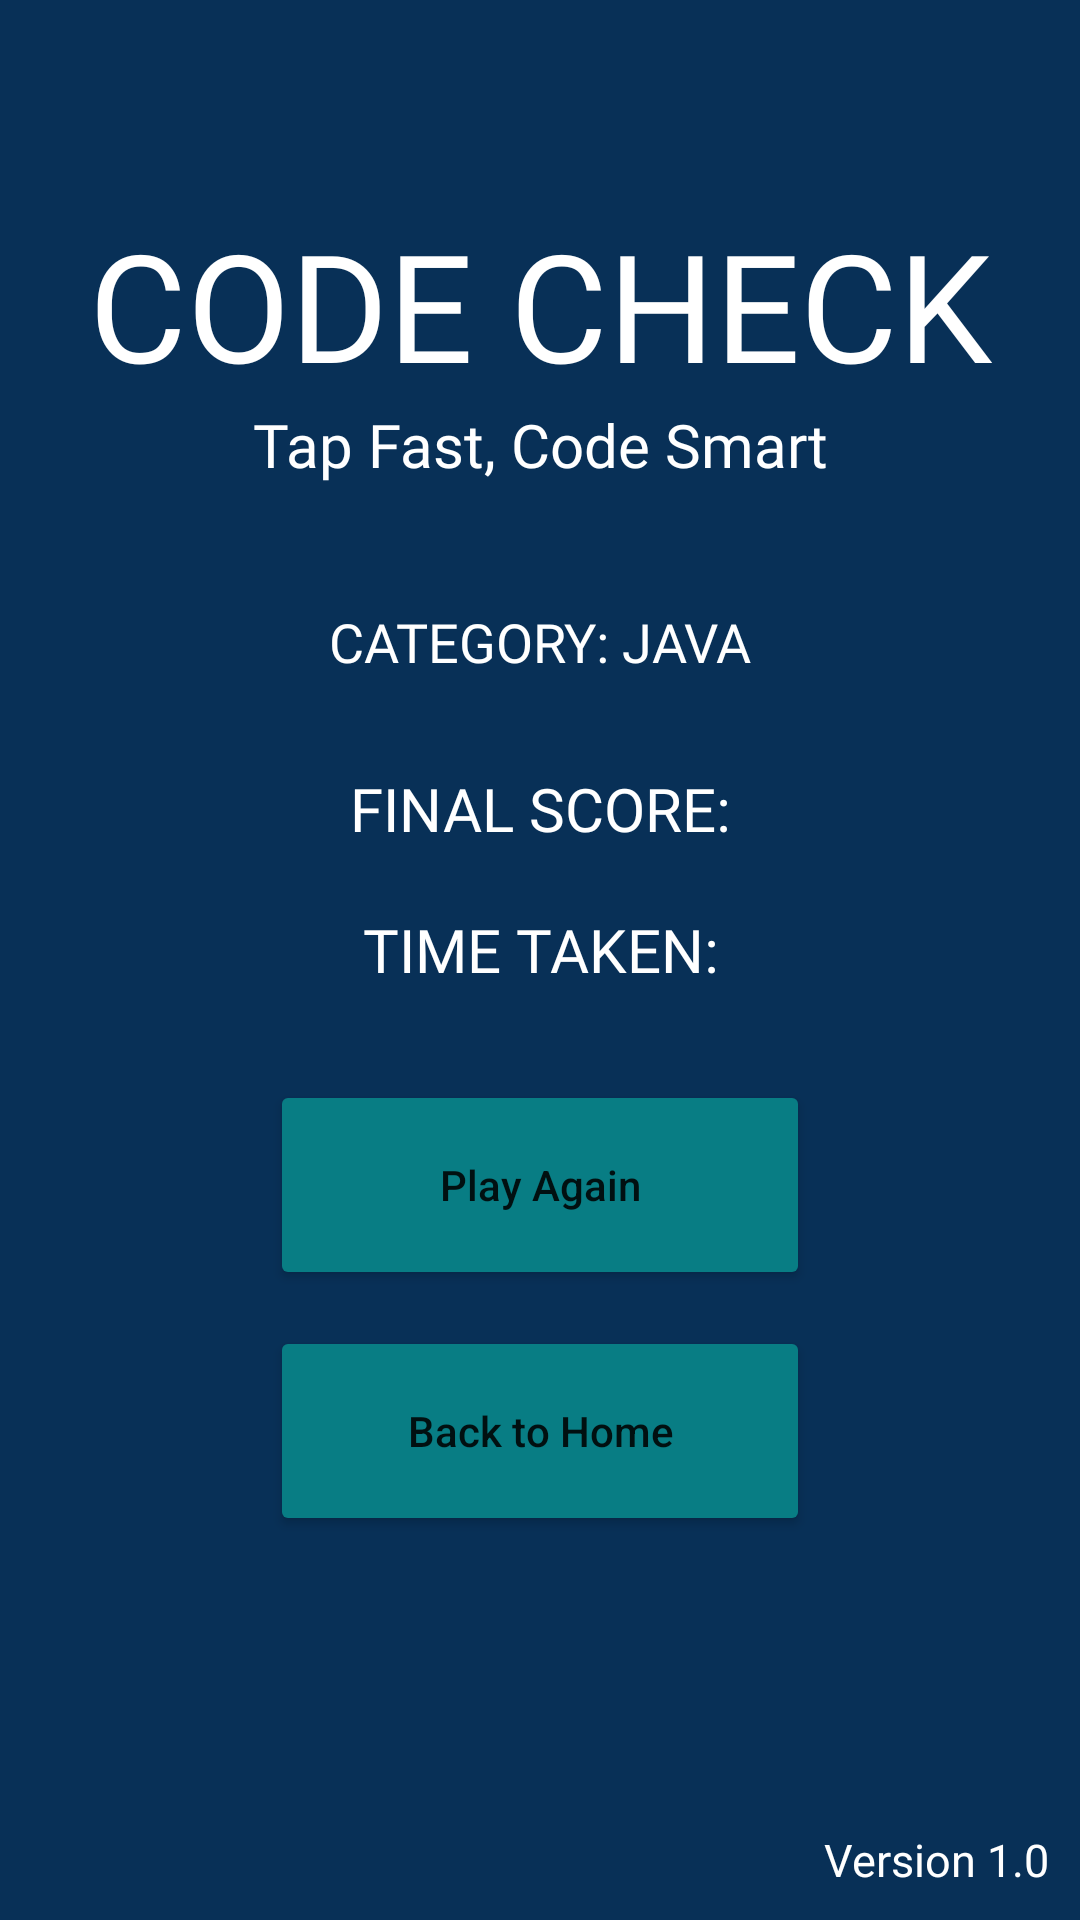

Android layout source for this screen:
<!-- AndroidManifest.xml: application theme Theme.CodeCheckProject -->
<!-- res/layout/activity_score_page.xml -->
<?xml version="1.0" encoding="utf-8"?>
<FrameLayout xmlns:android="http://schemas.android.com/apk/res/android"
    xmlns:app="http://schemas.android.com/apk/res-auto"
    xmlns:tools="http://schemas.android.com/tools"
    android:id="@+id/main"
    android:layout_width="match_parent"
    android:layout_height="match_parent"
    tools:context=".ScorePage">

    <LinearLayout
        android:layout_width="match_parent"
        android:layout_height="match_parent"
        android:background="@color/blue"
        android:orientation="vertical"
        android:gravity="center"
        android:padding="16dp">

        <TextView
            android:layout_width="match_parent"
            android:layout_height="wrap_content"
            android:text="CODE CHECK"
            android:textSize="50sp"
            android:textAlignment="center"
            android:textColor="@color/white"
            android:fontFamily="@font/rye"
            android:layout_marginTop="-60dp"/>

        <TextView
            android:layout_width="match_parent"
            android:layout_height="wrap_content"
            android:text="Tap Fast, Code Smart"
            android:textSize="20sp"
            android:textAlignment="center"
            android:textColor="@color/white"
            android:fontFamily="@font/lato_bold"/>

        <TextView
            android:id="@+id/categoryTV"
            android:layout_width="match_parent"
            android:layout_height="wrap_content"
            android:text="CATEGORY: JAVA"
            android:textSize="18sp"
            android:textAlignment="center"
            android:textColor="@color/white"
            android:fontFamily="@font/lato_bold"
            android:layout_marginTop="40dp"/>

        <TextView
            android:id="@+id/finalScoreTV"
            android:layout_width="match_parent"
            android:layout_height="wrap_content"
            android:text="FINAL SCORE:"
            android:textSize="20sp"
            android:textAlignment="center"
            android:textColor="@color/white"
            android:fontFamily="@font/lato_bold"
            android:layout_marginTop="30dp"/>

        <TextView
            android:id="@+id/timeTakenTV"
            android:layout_width="match_parent"
            android:layout_height="wrap_content"
            android:text="TIME TAKEN:"
            android:textSize="20sp"
            android:textAlignment="center"
            android:textColor="@color/white"
            android:fontFamily="@font/lato_bold"
            android:layout_marginTop="20dp"
            android:layout_marginBottom="30dp"/>

        <Button
            android:id="@+id/againBtn"
            android:layout_width="180dp"
            android:layout_height="70dp"
            android:backgroundTint="@color/green"
            android:text="Play Again"
            android:textAllCaps="false"
            app:cornerRadius="12dp" />

        <Button
            android:id="@+id/homeBtn"
            android:layout_width="180dp"
            android:layout_height="70dp"
            android:text="Back to Home"
            android:textAllCaps="false"
            android:backgroundTint="@color/green"
            app:cornerRadius="12dp"
            android:layout_marginTop="12dp"/>

    </LinearLayout>

    <TextView
        android:layout_width="wrap_content"
        android:layout_height="wrap_content"
        android:text="Version 1.0"
        android:textColor="@color/white"
        android:textSize="15sp"
        android:layout_gravity="bottom|end"
        android:layout_margin="10dp"/>
</FrameLayout>
<!-- resources referenced by this layout -->
<resources>
  <color name="blue"> #083057</color>
  <color name="green"> #087d84</color>
  <color name="white">#FFFFFFFF</color>
  <style name="Theme.CodeCheckProject" parent="Theme.MaterialComponents.DayNight.NoActionBar">
          
          <item name="colorPrimary">@color/purple_500</item>
          <item name="colorPrimaryVariant">@color/purple_700</item>
          <item name="colorOnPrimary">@color/white</item>
          
          <item name="colorSecondary">@color/teal_200</item>
          <item name="colorSecondaryVariant">@color/teal_700</item>
          <item name="colorOnSecondary">@color/black</item>
          
          <item name="android:statusBarColor">?attr/colorPrimaryVariant</item>
          
      </style>
  <color name="purple_500">#FF6200EE</color>
  <color name="purple_700">#FF3700B3</color>
  <color name="teal_200">#FF03DAC5</color>
  <color name="teal_700">#FF018786</color>
  <color name="black">#FF000000</color>
</resources>
